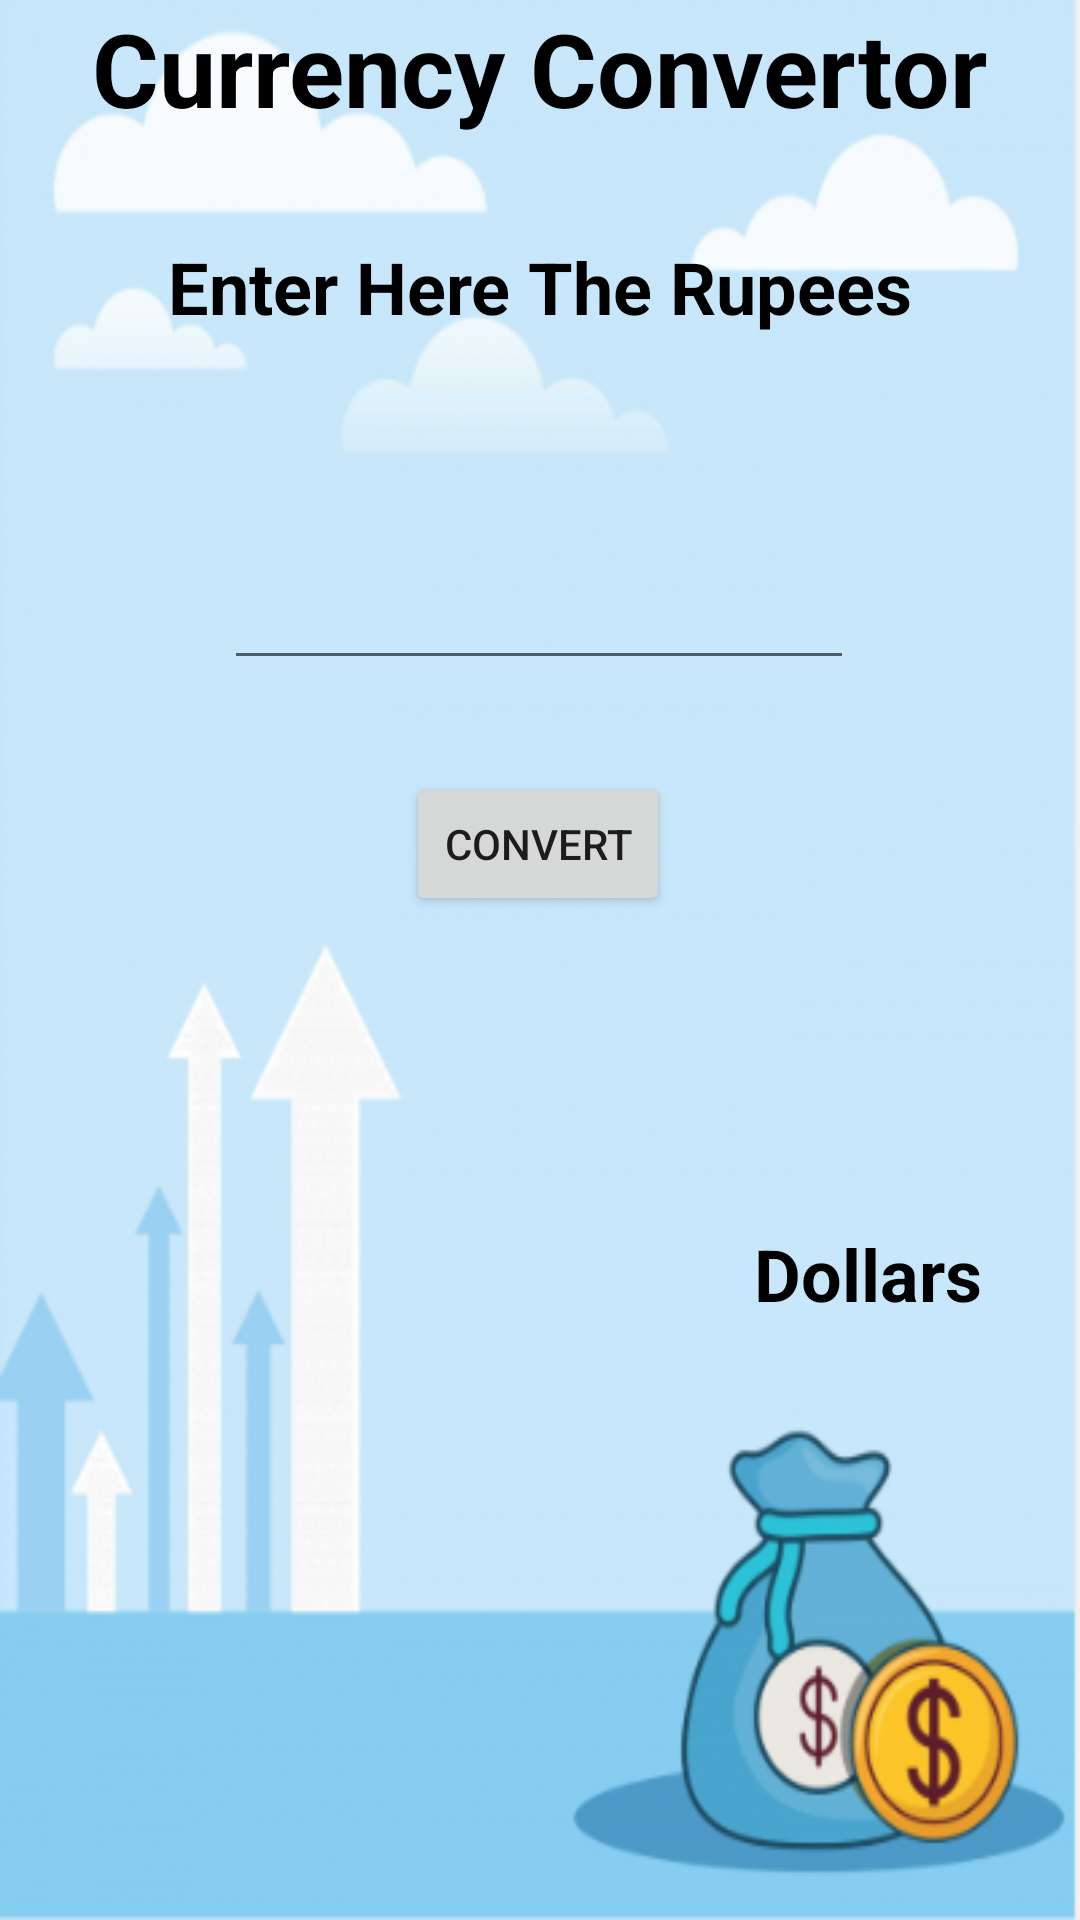

Write the Android layout XML for this screen, with the resource values it uses.
<!-- AndroidManifest.xml: application theme Theme.UNITCONVERTOR -->
<!-- res/layout/activity_currency.xml -->
<?xml version="1.0" encoding="utf-8"?>
<androidx.constraintlayout.widget.ConstraintLayout xmlns:android="http://schemas.android.com/apk/res/android"
    xmlns:app="http://schemas.android.com/apk/res-auto"
    xmlns:tools="http://schemas.android.com/tools"
    android:layout_width="match_parent"
    android:layout_height="match_parent"
    android:background="@drawable/bg"
    tools:context=".currency">

    <TextView
        android:id="@+id/textView2"
        android:layout_width="wrap_content"
        android:layout_height="wrap_content"
        android:text="Currency Convertor"
        android:textColor="@color/black"
        android:textSize="34sp"
        android:textStyle="bold"
        app:layout_constraintEnd_toEndOf="parent"
        app:layout_constraintHorizontal_bias="0.495"
        app:layout_constraintStart_toStartOf="parent"
        tools:layout_editor_absoluteY="16dp" />

    <EditText
        android:id="@+id/editText"
        android:layout_width="wrap_content"
        android:layout_height="wrap_content"
        android:layout_marginTop="140dp"
        android:ems="10"
        android:inputType="number"
        android:textColor="@color/black"
        android:textStyle="bold"
        app:layout_constraintEnd_toEndOf="parent"
        app:layout_constraintHorizontal_bias="0.497"
        app:layout_constraintStart_toStartOf="parent"
        app:layout_constraintTop_toBottomOf="@+id/textView2" />

    <TextView
        android:id="@+id/textView3"
        android:layout_width="wrap_content"
        android:layout_height="wrap_content"
        android:text="Enter Here The Rupees"
        android:textColor="?attr/colorPrimaryDark"
        android:textSize="24sp"
        android:textStyle="bold"
        app:layout_constraintBottom_toTopOf="@+id/editText"
        app:layout_constraintEnd_toEndOf="parent"
        app:layout_constraintStart_toStartOf="parent"
        app:layout_constraintTop_toBottomOf="@+id/textView2"
        app:layout_constraintVertical_bias="0.316" />

    <TextView
        android:id="@+id/valueindollar"
        android:layout_width="wrap_content"
        android:layout_height="wrap_content"
        android:layout_marginBottom="20dp"
        android:textColor="@color/black"
        android:textSize="50sp"
        android:textStyle="bold"
        app:layout_constraintBottom_toBottomOf="parent"
        app:layout_constraintEnd_toEndOf="parent"
        app:layout_constraintHorizontal_bias="0.26"
        app:layout_constraintStart_toStartOf="parent"
        app:layout_constraintTop_toBottomOf="@+id/editText"
        app:layout_constraintVertical_bias="0.511" />

    <TextView
        android:id="@+id/textView4"
        android:layout_width="wrap_content"
        android:layout_height="wrap_content"
        android:text="Dollars"
        android:textColor="@color/black"
        android:textSize="24sp"
        android:textStyle="bold"
        app:layout_constraintBottom_toBottomOf="parent"
        app:layout_constraintEnd_toEndOf="parent"
        app:layout_constraintHorizontal_bias="0.828"
        app:layout_constraintStart_toEndOf="@+id/valueindollar"
        app:layout_constraintTop_toTopOf="parent"
        app:layout_constraintVertical_bias="0.672" />

    <Button
        android:id="@+id/button"
        android:layout_width="wrap_content"
        android:layout_height="wrap_content"
        android:text="Convert"
        app:layout_constraintBottom_toBottomOf="parent"
        app:layout_constraintEnd_toEndOf="parent"
        app:layout_constraintHorizontal_bias="0.498"
        app:layout_constraintStart_toStartOf="parent"
        app:layout_constraintTop_toBottomOf="@+id/editText"
        app:layout_constraintVertical_bias="0.084" />

</androidx.constraintlayout.widget.ConstraintLayout>
<!-- resources referenced by this layout -->
<resources>
  <!-- drawable bg: png bitmap (drawable-v24, 130092 bytes) -->
  <style name="Theme.UNITCONVERTOR" parent="Theme.MaterialComponents.DayNight.DarkActionBar">
          
          <item name="colorPrimary">@color/purple_500</item>
          <item name="colorPrimaryVariant">@color/purple_700</item>
          <item name="colorOnPrimary">@color/white</item>
          
          <item name="colorSecondary">@color/teal_200</item>
          <item name="colorSecondaryVariant">@color/teal_700</item>
          <item name="colorOnSecondary">@color/black</item>
          
          <item name="android:statusBarColor" tools:targetApi="l">?attr/colorPrimaryVariant</item>
          
      </style>
  <!-- not gathered from this repository: default colours our renderer supplied (Android Studio template values) -->
  <color name="purple_500">#FF6200EE</color>
  <color name="purple_700">#FF3700B3</color>
  <color name="teal_200">#FF03DAC5</color>
  <color name="teal_700">#FF018786</color>
  <color name="black">#FF000000</color>
  <color name="white">#FFFFFFFF</color>
</resources>
